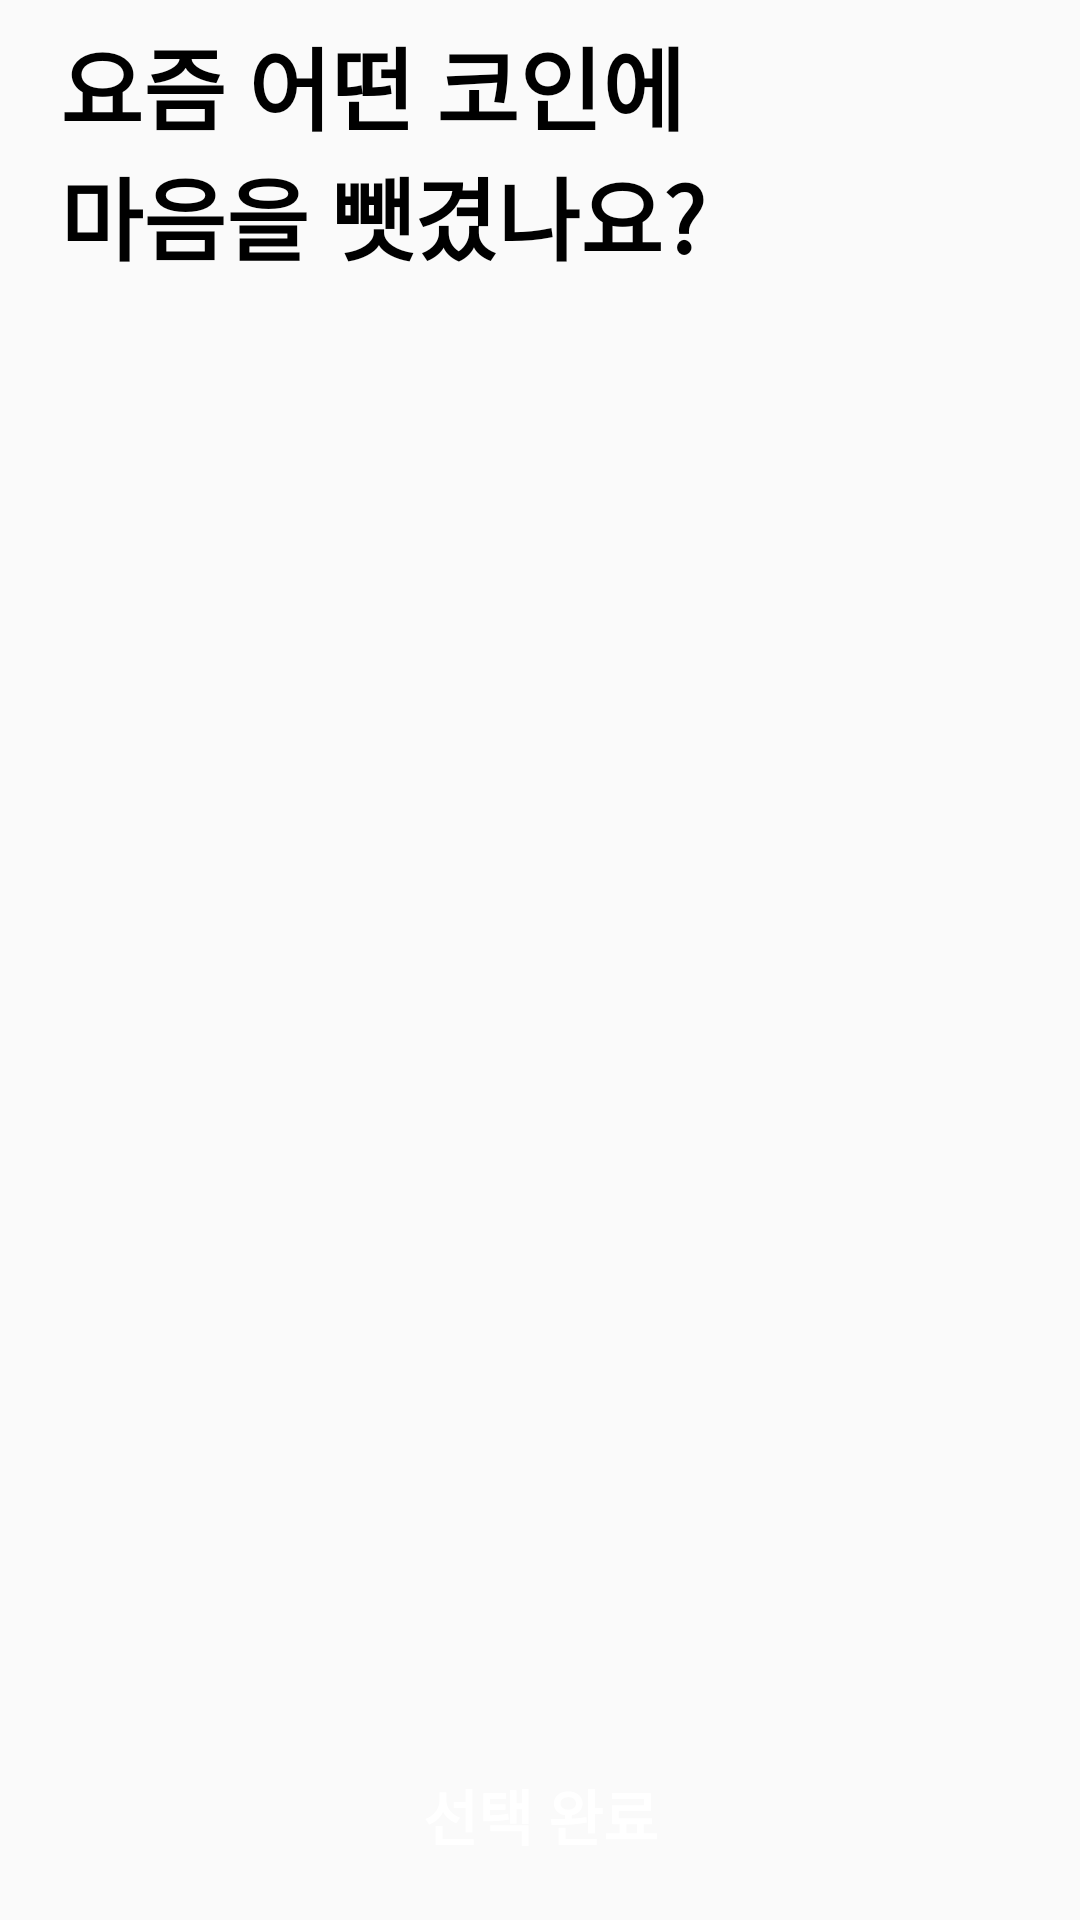

The Android layout XML behind this screen, and the referenced resources:
<!-- AndroidManifest.xml: application theme Theme.Cocoin -->
<!-- res/layout/activity_intro_coin_select.xml -->
<?xml version="1.0" encoding="utf-8"?>
<androidx.constraintlayout.widget.ConstraintLayout
    xmlns:android="http://schemas.android.com/apk/res/android"
    xmlns:app="http://schemas.android.com/apk/res-auto"
    xmlns:tools="http://schemas.android.com/tools"
    android:layout_width="match_parent"
    android:layout_height="match_parent"
    tools:context=".view.select.IntroCoinSelectActivity">

    <androidx.constraintlayout.widget.ConstraintLayout
        android:id="@+id/select_text_layout"
        android:layout_width="match_parent"
        android:layout_height="100dp"
        app:layout_constraintEnd_toEndOf="parent"
        app:layout_constraintStart_toStartOf="parent"
        app:layout_constraintTop_toTopOf="parent">

        <TextView
            android:layout_width="wrap_content"
            android:layout_height="wrap_content"
            android:layout_marginStart="20dp"
            android:text="@string/selectCoin"
            android:textColor="@color/black"
            android:textSize="30sp"
            android:textStyle="bold"
            app:layout_constraintBottom_toBottomOf="parent"
            app:layout_constraintStart_toStartOf="parent"
            app:layout_constraintTop_toTopOf="parent" />

    </androidx.constraintlayout.widget.ConstraintLayout>

    <androidx.recyclerview.widget.RecyclerView
        android:id="@+id/select_coin_rv"
        android:layout_width="match_parent"
        android:layout_height="match_parent"
        android:layout_marginTop="120dp"
        android:layout_marginBottom="80dp"
        app:layout_constraintBottom_toTopOf="@+id/linearLayout"
        app:layout_constraintEnd_toEndOf="parent"
        app:layout_constraintStart_toStartOf="parent"
        app:layout_constraintTop_toBottomOf="@+id/select_text_layout" />

    <LinearLayout
        android:id="@+id/linearLayout"
        android:layout_width="match_parent"
        android:layout_height="80dp"
        app:layout_constraintBottom_toBottomOf="parent"
        app:layout_constraintEnd_toEndOf="parent"
        app:layout_constraintStart_toStartOf="parent" >

        <Button
            android:id="@+id/select_coin_bt"
            android:layout_width="match_parent"
            android:layout_height="50dp"
            android:layout_margin="20dp"
            android:background="@color/blue"
            android:gravity="center"
            android:text="@string/selectOk"
            android:textColor="@color/white"
            android:textSize="20sp"
            android:textStyle="bold" />

    </LinearLayout>


</androidx.constraintlayout.widget.ConstraintLayout>
<!-- resources referenced by this layout -->
<resources>
  <string name="selectCoin">요즘 어떤 코인에\n마음을 뺏겼나요?</string>
  <string name="selectOk">선택 완료</string>
  <style name="Theme.Cocoin" parent="Theme.AppCompat.Light">
          
          <item name="colorPrimary">@color/red</item>
          <item name="colorPrimaryVariant">@color/red</item>
          <item name="colorOnPrimary">@color/white</item>
          
          <item name="colorSecondary">@color/teal_200</item>
          <item name="colorSecondaryVariant">@color/teal_700</item>
          <item name="colorOnSecondary">@color/black</item>
          
          <item name="android:statusBarColor">?attr/colorPrimaryVariant</item>
          
          <item name="windowNoTitle">true</item>
      </style>
  <!-- not gathered from this repository: default colours our renderer supplied (Android Studio template values) -->
  <color name="teal_200">#FF03DAC5</color>
  <color name="teal_700">#FF018786</color>
  <color name="black">#FF000000</color>
  <color name="white">#FFFFFFFF</color>
</resources>
